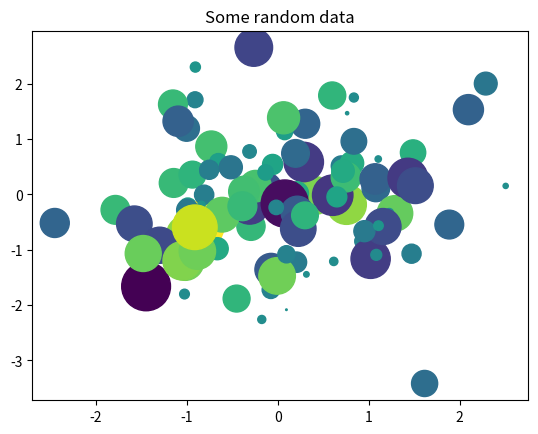

Generate this figure with matplotlib:
import numpy as np
from matplotlib import pyplot as plt
# Generate 100 random data points along 3 dimensions
x, y, scale = np.random.randn(3, 100)
fig, ax = plt.subplots()

# Map each onto a scatterplot we'll create with Matplotlib
ax.scatter(x=x, y=y, c=scale, s=np.abs(scale)*500)
ax.set(title="Some random data")
plt.show()